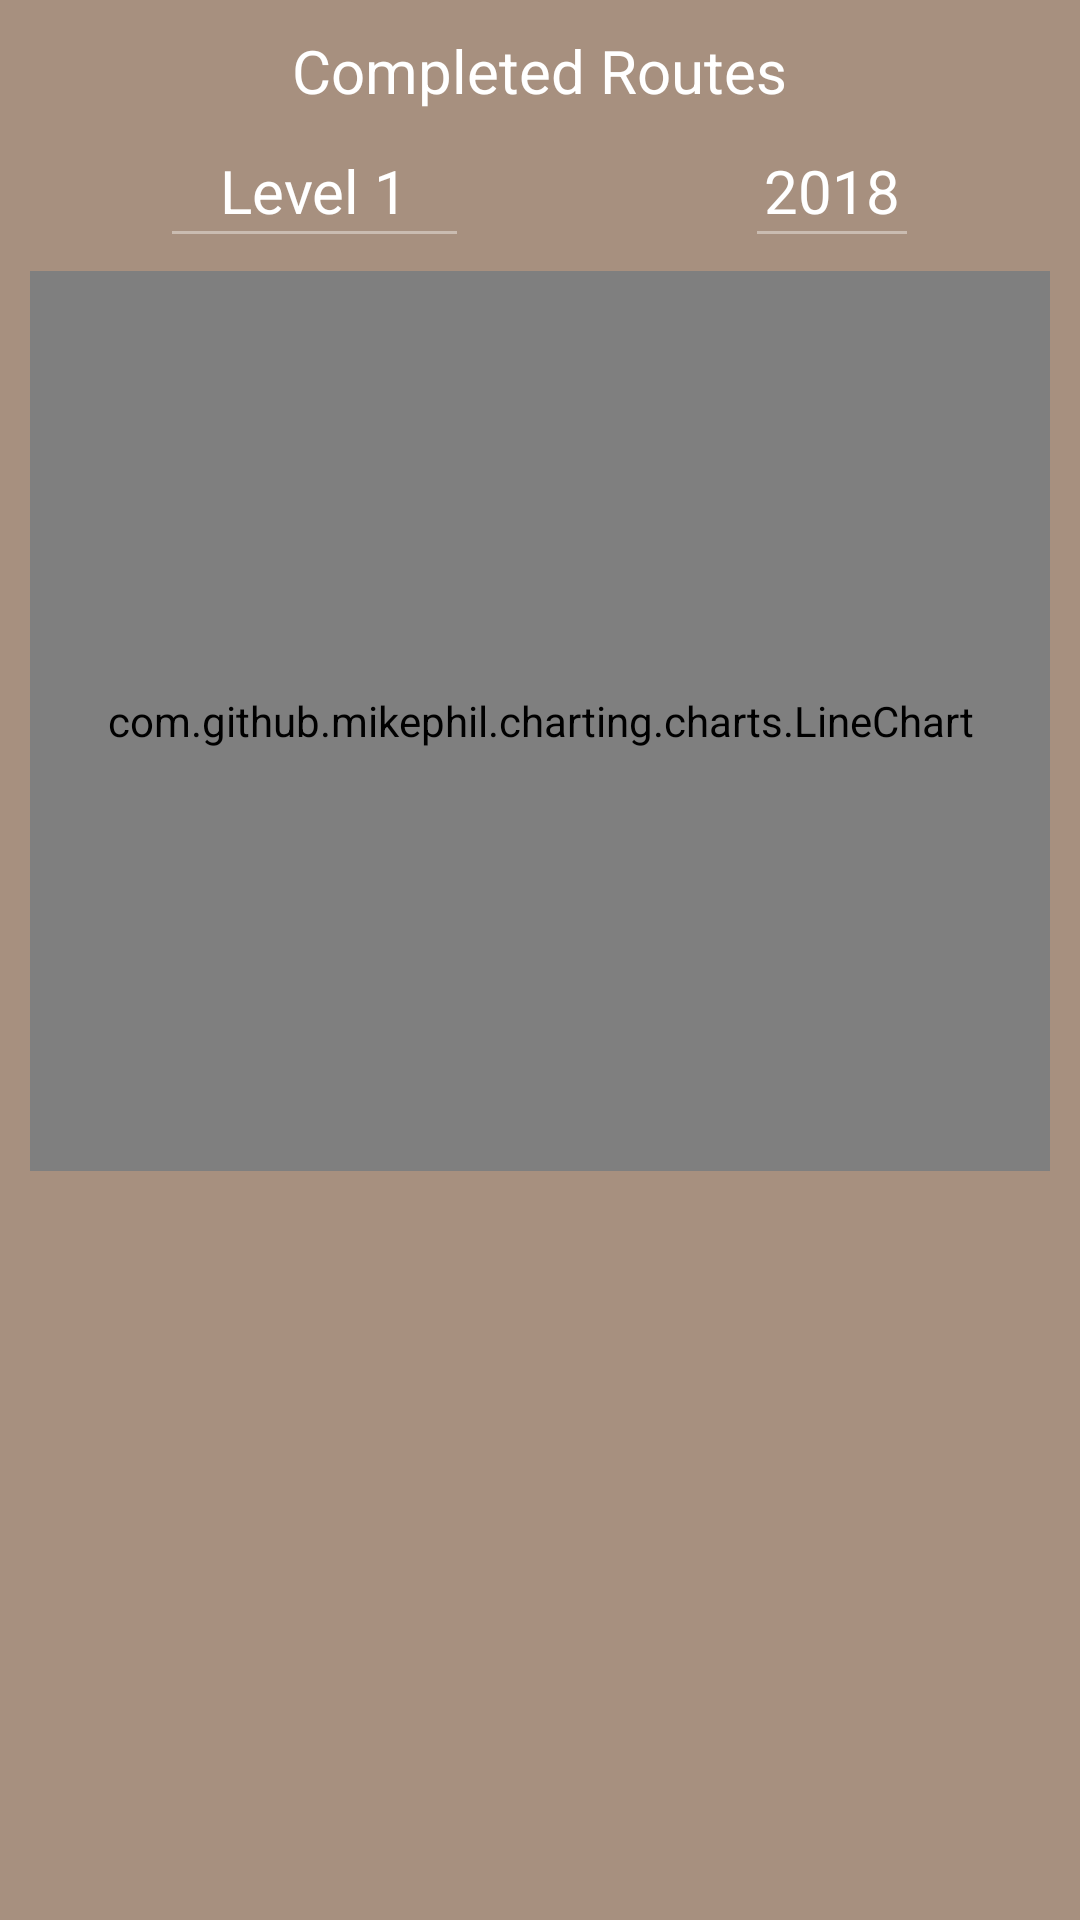

Write the Android layout XML for this screen, with the resource values it uses.
<!-- AndroidManifest.xml: application theme AppTheme -->
<!-- res/layout/statistics_year_chart_fragment.xml -->
<?xml version="1.0" encoding="utf-8"?>
<RelativeLayout xmlns:android="http://schemas.android.com/apk/res/android"
    android:layout_width="match_parent"
    android:layout_height="match_parent"
    android:layout_gravity="center"
    android:background="@color/appBackgroundColor">

    <RelativeLayout
        android:layout_width="match_parent"
        android:layout_height="match_parent">

        <TextView
            android:id="@+id/chart_title_id"
            android:layout_width="wrap_content"
            android:layout_height="wrap_content"
            android:layout_centerHorizontal="true"
            android:layout_marginTop="10dp"
            android:text="Completed Routes"
            android:textColor="@color/colorWhite"
            android:textSize="20dp" />


        <RelativeLayout
            android:id="@+id/statistics_routes_edit_text_RLayout_id"
            android:layout_width="match_parent"
            android:layout_height="wrap_content"
            android:layout_below="@id/chart_title_id"
            android:layout_centerHorizontal="true"
            android:layout_marginTop="10dp"
            android:gravity="center">

            <RelativeLayout
                android:id="@+id/statistics_routes_fragment_RLayout_date_id"
                android:layout_width="50dp"
                android:layout_height="wrap_content"
                android:layout_toRightOf="@id/statistics_routes_fragment_RLayout_level_id">

                <EditText
                    android:id="@+id/statistics_routes_fragment_edit_text_date_id"
                    android:layout_width="match_parent"
                    android:layout_height="30dp"
                    android:background="@color/transparent"
                    android:focusable="false"
                    android:gravity="center"
                    android:paddingTop="5dp"
                    android:text="2018"
                    android:textColor="@color/colorWhite"
                    android:textSize="20dp" />

                <View
                    android:layout_width="match_parent"
                    android:layout_height="1dp"
                    android:layout_below="@id/statistics_routes_fragment_edit_text_date_id"
                    android:background="@color/transparentWhite" />

            </RelativeLayout>

            <RelativeLayout
                android:id="@+id/statistics_routes_fragment_RLayout_level_id"
                android:layout_width="95dp"
                android:layout_height="wrap_content"
                android:layout_marginRight="100dp">

                <EditText
                    android:id="@+id/statistics_routes_fragment_edit_text_level_id"
                    android:layout_width="95dp"
                    android:layout_height="30dp"
                    android:background="@color/transparent"
                    android:focusable="false"
                    android:gravity="center"
                    android:paddingTop="5dp"
                    android:text="Level 1"
                    android:textColor="@color/colorWhite"
                    android:textSize="20dp" />

                <View
                    android:layout_width="95dp"
                    android:layout_height="1dp"
                    android:layout_below="@id/statistics_routes_fragment_edit_text_level_id"
                    android:background="@color/transparentWhite" />

            </RelativeLayout>


        </RelativeLayout>


        <RelativeLayout
            android:layout_width="wrap_content"
            android:layout_height="wrap_content"
            android:layout_below="@id/statistics_routes_edit_text_RLayout_id"
            android:layout_margin="10dp">

            <com.github.mikephil.charting.charts.LineChart
                android:id="@+id/statistics_routes_line_chart_id"
                android:layout_width="match_parent"
                android:layout_height="300dp"
                android:layout_centerInParent="true"
                android:layout_marginTop="5dp">

            </com.github.mikephil.charting.charts.LineChart>

        </RelativeLayout>


    </RelativeLayout>

</RelativeLayout>
<!-- resources referenced by this layout -->
<resources>
  <color name="appBackgroundColor">#a7907f</color>
  <color name="colorWhite">#ffffff</color>
  <color name="transparent">#00ffffff</color>
  <color name="transparentWhite">#64ffffff</color>
  <style name="AppTheme" parent="Theme.AppCompat.Light.DarkActionBar">
          
          <item name="colorPrimary">@color/colorPrimaryDark</item>
          <item name="colorPrimaryDark">@color/colorPrimary</item>
          <item name="colorAccent">@color/colorAccent</item>
      </style>
  <color name="colorPrimaryDark">#5D4037</color>
  <color name="colorPrimary">#795548</color>
  <color name="colorAccent">#FF4081</color>
</resources>
